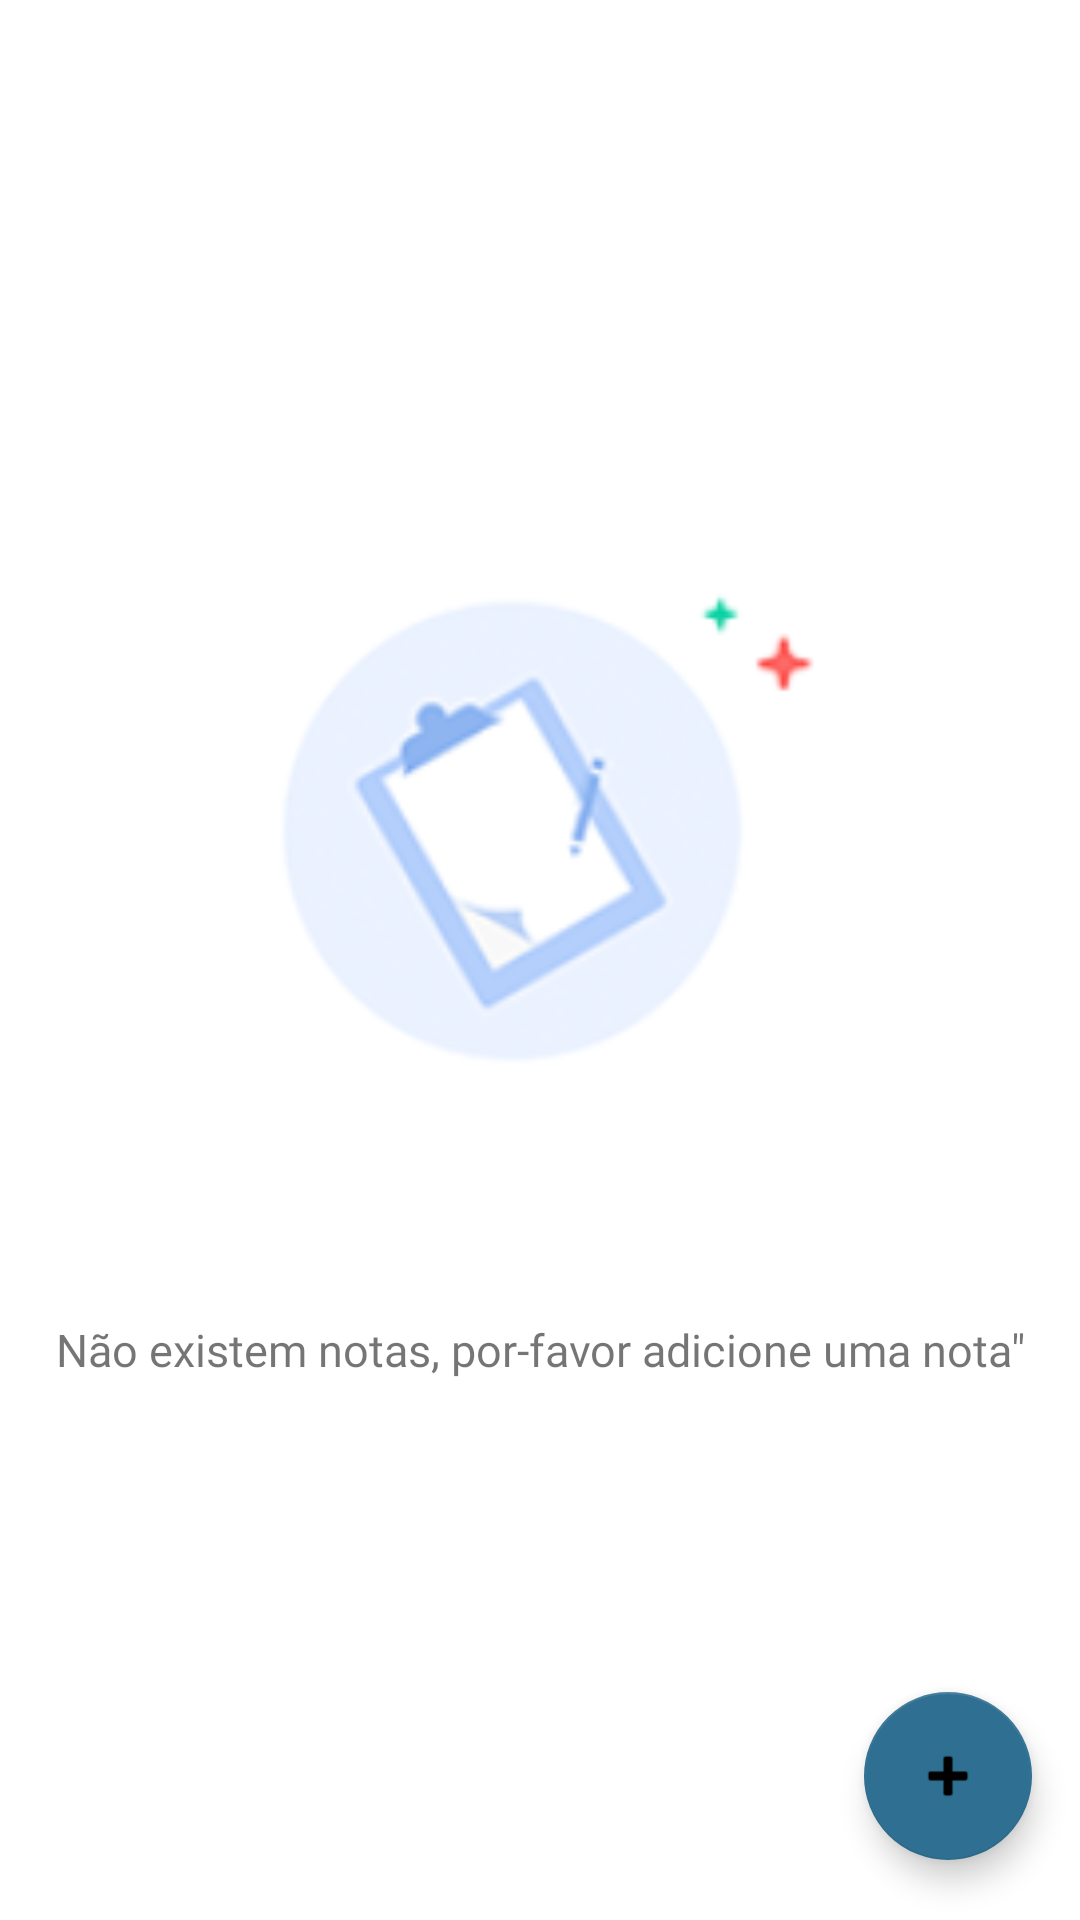

Produce the Android XML layout that renders to this screen, including the resource entries it uses.
<!-- AndroidManifest.xml: application theme Theme.CMPLACESAPP -->
<!-- res/layout/activity_notas.xml -->
<?xml version="1.0" encoding="utf-8"?>
<androidx.constraintlayout.widget.ConstraintLayout xmlns:android="http://schemas.android.com/apk/res/android"
    xmlns:app="http://schemas.android.com/apk/res-auto"
    xmlns:tools="http://schemas.android.com/tools"
    android:layout_width="match_parent"
    android:layout_height="match_parent"
    tools:context=".Notas.Notas">

  <androidx.recyclerview.widget.RecyclerView
        android:id="@+id/Recyclerview"
        android:layout_width="match_parent"
        android:layout_height="match_parent"
        tools:layout_editor_absoluteX="0dp"

        tools:layout_editor_absoluteY="0dp"
        tools:listitem="@layout/linerecycle" android:visibility="gone" />

    <com.google.android.material.floatingactionbutton.FloatingActionButton
        android:id="@+id/fab"
        android:layout_width="wrap_content"
        android:layout_height="wrap_content"
        android:layout_alignBottom="@+id/Recyclerview"
        android:layout_alignParentRight="true"
        android:layout_marginEnd="16dp"
        android:layout_marginBottom="20dp"
        android:onClick="addNotas"
        android:src="@android:drawable/ic_input_add"
        app:backgroundTint="@color/address"
        app:layout_constraintBottom_toBottomOf="parent"
        app:layout_constraintEnd_toEndOf="parent" />
    <LinearLayout
        android:id="@+id/EmptyState"
        android:layout_width="fill_parent"
        android:layout_height="match_parent"
        android:orientation="vertical"
        android:gravity="center"
        tools:ignore="MissingConstraints">

        <ImageView
            android:layout_width="425dp"
            android:layout_height="200dp"

            android:src="@drawable/empty_notes"></ImageView>

        <TextView
            android:layout_marginTop="60dp"
            android:layout_width="match_parent"
            android:layout_height="wrap_content"
            android:layout_centerInParent="true"
            android:text="@string/Texto_EmptyState"
            android:textSize="15sp"
            android:fontFamily="@font/montserrat_bold"
            android:textAlignment="center"
            android:layout_gravity="center_horizontal">

        </TextView>
    </LinearLayout>
</androidx.constraintlayout.widget.ConstraintLayout>
<!-- res/layout/linerecycle.xml (included above) -->
<?xml version="1.0" encoding="utf-8"?>
<com.google.android.material.card.MaterialCardView xmlns:android="http://schemas.android.com/apk/res/android"
    xmlns:tools="http://schemas.android.com/tools"
    android:layout_width="match_parent"
    android:layout_height="wrap_content"
    xmlns:app="http://schemas.android.com/apk/res-auto"
    android:layout_margin="16dp"
    android:orientation="vertical"
    app:cardCornerRadius="4dp"
    app:cardElevation="2dp">

    <LinearLayout
        android:layout_width="match_parent"
        android:layout_height="wrap_content"
        android:orientation="vertical">

        <View
            android:layout_width="match_parent"
            android:layout_height="5dp"
            android:id="@+id/view1"
            android:background="@color/color4" />

        <TextView
            android:layout_width="wrap_content"
            android:layout_height="wrap_content"
            android:fontFamily="@font/poppins_medium"
            android:includeFontPadding="false"
            android:padding="16dp"
            android:id="@+id/TimeAdd"
            />

        <TextView
            android:layout_width="wrap_content"
            android:layout_height="wrap_content"
            android:fontFamily="@font/poppins_semibold"
            android:includeFontPadding="false"
            android:paddingStart="16dp"
            android:paddingEnd="16dp"
            android:id="@+id/Title"

            android:textColor="@android:color/black"
            android:textSize="18sp" />

        <TextView
            android:layout_width="wrap_content"
            android:layout_height="wrap_content"
            android:fontFamily="@font/"
            android:includeFontPadding="false"
            android:maxLines="3"
            android:id="@+id/Desc"
            android:padding="16dp"
            />


    </LinearLayout>

</com.google.android.material.card.MaterialCardView>
<!-- resources referenced by this layout -->
<resources>
  <color name="address">#2F7092</color>
  <color name="color4">#EEBE5C</color>
  <!-- drawable empty_notes: png bitmap (drawable, 11388 bytes) -->
  <string name="Texto_EmptyState">Não existem notas, por-favor adicione uma nota\"</string>
  <style name="Theme.CMPLACESAPP" parent="Theme.MaterialComponents.DayNight.DarkActionBar">
          
          <item name="colorPrimary">@color/purple_500</item>
          <item name="colorPrimaryVariant">@color/purple_700</item>
          <item name="colorOnPrimary">@color/white</item>
          
          <item name="colorSecondary">@color/teal_200</item>
          <item name="colorSecondaryVariant">@color/teal_700</item>
          <item name="colorOnSecondary">@color/black</item>
          
          <item name="android:statusBarColor" tools:targetApi="l">?attr/colorPrimaryVariant</item>
          
      </style>
  <color name="purple_500">#FF6200EE</color>
  <color name="purple_700">#FF3700B3</color>
  <color name="white">#FFFFFFFF</color>
  <color name="teal_200">#FF03DAC5</color>
  <color name="teal_700">#FF018786</color>
  <color name="black">#FF000000</color>
</resources>
